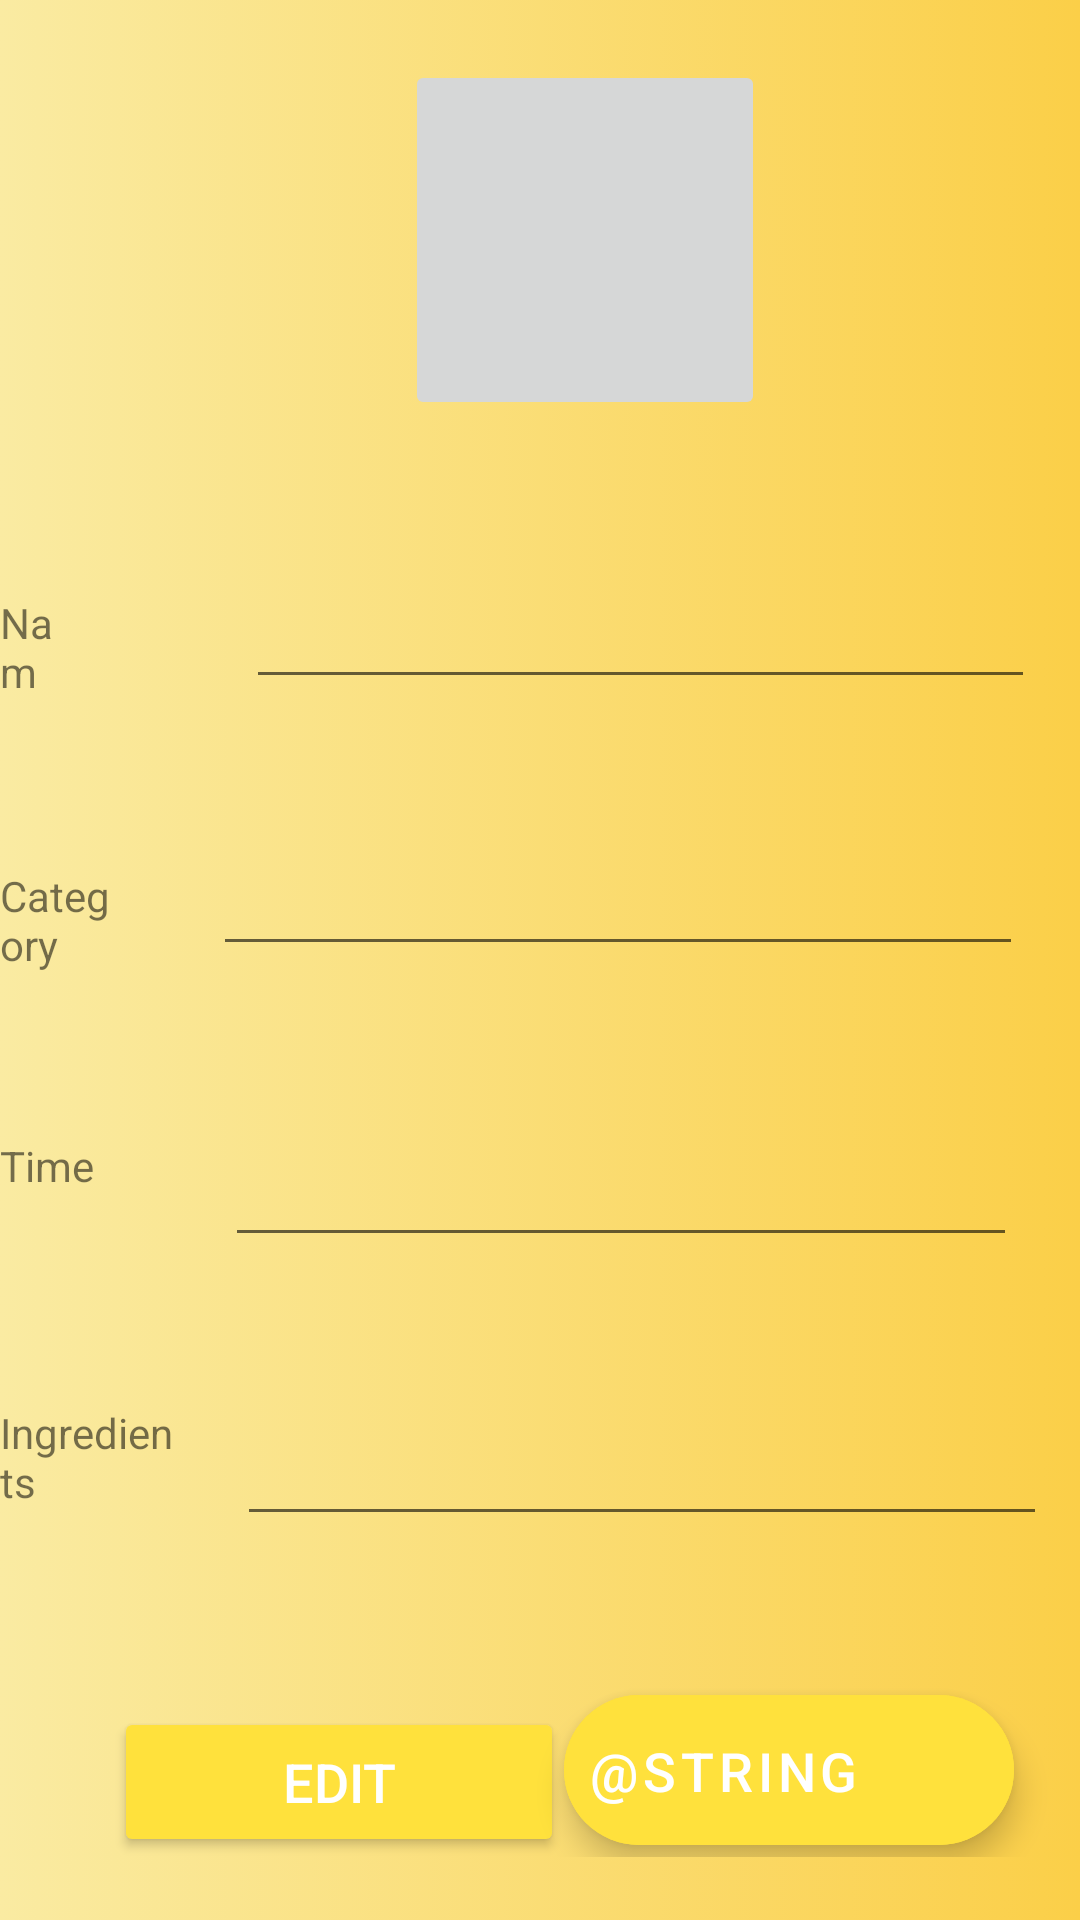

Android layout source for this screen:
<!-- AndroidManifest.xml: application theme Theme.Tasty -->
<!-- res/layout/activity_details.xml -->
<?xml version="1.0" encoding="utf-8"?>
<LinearLayout xmlns:android="http://schemas.android.com/apk/res/android"
    xmlns:app="http://schemas.android.com/apk/res-auto"
    xmlns:tools="http://schemas.android.com/tools"
    android:background="@drawable/gradient_background"
    android:layout_width="match_parent"
    android:layout_height="match_parent"
    tools:context=".DetailsActivity">


    <LinearLayout
        xmlns:android="http://schemas.android.com/apk/res/android"
        xmlns:app="http://schemas.android.com/apk/res-auto"
        xmlns:tools="http://schemas.android.com/tools"
        android:layout_width="match_parent"
        android:orientation="vertical"
        android:layout_height="match_parent">

        
        <ImageButton
            android:id="@+id/updatedRecipeImage"
            android:layout_width="120dp"
            android:layout_height="120dp"
            android:layout_marginStart="135dp"
            android:layout_marginTop="20dp"
            android:layout_marginEnd="135dp"
            app:layout_constraintBottom_toBottomOf="parent"
            app:layout_constraintLeft_toLeftOf="parent" />


        <RelativeLayout
            android:layout_width="match_parent"
            android:layout_height="63dp"
            android:layout_marginTop="30dp">


            <TextView
                android:id="@+id/textView4"
                android:layout_width="60dp"
                android:layout_height="wrap_content"
                android:layout_alignParentTop="true"
                android:layout_marginTop="28dp"
                android:layout_marginEnd="31dp"
                android:layout_toStartOf="@+id/updatedName"
                android:text="Name"
                app:layout_constraintEnd_toStartOf="@+id/updatedName"
                app:layout_constraintStart_toStartOf="parent" />

            <EditText
                android:id="@+id/updatedName"
                android:layout_width="263dp"
                android:layout_height="match_parent"
                android:layout_alignParentEnd="true"
                android:layout_marginLeft="33dp"
                android:layout_marginTop="0dp"
                android:layout_marginEnd="15dp"
                android:ems="10"
                android:inputType="text"
                android:minHeight="48dp"
                android:textSize="24sp" />

        </RelativeLayout>

        <RelativeLayout
            android:layout_width="match_parent"
            android:layout_height="63dp"
            android:layout_marginTop="30dp">

            <TextView
                android:id="@+id/textView5"
                android:layout_width="wrap_content"
                android:layout_height="wrap_content"
                android:layout_alignParentTop="true"
                android:layout_marginTop="26dp"
                android:layout_marginEnd="31dp"
                android:layout_toStartOf="@+id/updateCategory"
                android:text="Category"
                app:layout_constraintEnd_toStartOf="@+id/updateCategory"
                app:layout_constraintStart_toStartOf="parent" />

            <EditText
                android:id="@+id/updateCategory"
                android:layout_width="270dp"
                android:layout_height="58dp"
                android:layout_alignParentTop="true"
                android:layout_alignParentEnd="true"
                android:layout_marginTop="1dp"

                android:layout_marginEnd="19dp"
                app:layout_constraintEnd_toEndOf="parent"
                tools:ignore="MissingConstraints,SpeakableTextPresentCheck" />
        </RelativeLayout>


        <RelativeLayout
            android:layout_width="match_parent"
            android:layout_height="63dp"
            android:layout_marginTop="30dp">


            <TextView
                android:id="@+id/textView6"
                android:layout_width="58dp"
                android:layout_height="wrap_content"
                android:layout_alignParentTop="true"
                android:layout_marginTop="23dp"
                android:layout_marginEnd="31dp"
                android:layout_toStartOf="@+id/updatedTime"
                android:text="Time"
                app:layout_constraintEnd_toStartOf="@+id/updatedTime"
                app:layout_constraintHorizontal_bias="0.528"
                app:layout_constraintStart_toStartOf="parent" />

            <EditText
                android:id="@+id/updatedTime"
                android:layout_width="264dp"
                android:layout_height="62dp"
                android:layout_alignParentTop="true"
                android:layout_alignParentEnd="true"
                android:layout_marginTop="1dp"
                android:layout_marginEnd="21dp"
                android:ems="10"
                android:inputType="number"
                app:layout_constraintEnd_toEndOf="parent"
                tools:ignore="SpeakableTextPresentCheck" />

        </RelativeLayout>

        <RelativeLayout
            android:layout_width="match_parent"
            android:layout_height="63dp"
            android:layout_marginTop="30dp">

            <TextView
                android:id="@+id/textView2"
                android:layout_width="wrap_content"
                android:layout_height="wrap_content"
                android:layout_alignParentTop="true"
                android:layout_marginTop="19dp"
                android:layout_marginEnd="21dp"
                android:layout_toStartOf="@+id/updatedIngredients"
                android:text="Ingredients"
                app:layout_constraintEnd_toStartOf="@+id/updatedIngredients" />

            <EditText
                android:id="@+id/updatedIngredients"
                android:layout_width="270dp"
                android:layout_height="match_parent"
                android:layout_alignParentEnd="true"
                android:layout_marginEnd="11dp"
                android:ems="10"
                android:inputType="text"
                app:layout_constraintEnd_toEndOf="parent"
                tools:ignore="SpeakableTextPresentCheck" />

        </RelativeLayout>

        <RelativeLayout
            android:layout_width="match_parent"
            android:layout_height="wrap_content"
            android:layout_marginTop="40dp">


            <Button
                android:id="@+id/edit_btn"
                android:layout_width="150dp"
                android:layout_height="50dp"
                android:layout_alignParentStart="true"
                android:layout_alignParentTop="true"
                android:layout_gravity="center"
                android:layout_marginStart="38dp"
                android:layout_marginTop="17dp"
                android:backgroundTint="@color/yellow_200"
                android:elevation="16dp"
                android:padding="8dp"
                android:text="@string/edit"
                android:textColor="#FFFFFF"
                android:textSize="18sp"
                app:elevation="8dp"
                app:icon="@drawable/ic_edit_white_24dp"
                app:iconTint="#FFFFFF" />

             <com.google.android.material.floatingactionbutton.ExtendedFloatingActionButton
                 android:id="@+id/deleteBtn"
                 android:layout_width="150dp"
                 android:layout_height="50dp"
                 android:layout_alignParentTop="true"
                 android:layout_alignParentEnd="true"
                 android:layout_gravity="center"
                 android:layout_marginTop="13dp"
                 android:layout_marginEnd="22dp"
                 android:backgroundTint="@color/yellow_200"
                 android:elevation="16dp"
                 android:padding="8dp"
                 android:text="@string/delete"
                 android:textColor="#FFFFFF"
                 android:textSize="18sp"
                 app:elevation="8dp"
                 app:icon="@drawable/ic_baseline_delete_24"
                 app:iconTint="#FFFFFF" />

        </RelativeLayout>

    </LinearLayout>
</LinearLayout>
<!-- resources referenced by this layout -->
<resources>
  <color name="yellow_200">#FFE13C</color>
  <!-- drawable gradient_background (drawable-v24) -->
  <?xml version="1.0" encoding="utf-8"?>
  <selector xmlns:android="http://schemas.android.com/apk/res/android">
      <item>
          <shape>
              <gradient
                  android:startColor="#FAEBA2"
                  android:endColor="#FBCF48"
                  android:type="linear"
                  />
          </shape>
      </item>
  </selector>
  <string name="edit">Edit</string>
  <style name="Theme.Tasty" parent="Theme.MaterialComponents.DayNight.DarkActionBar">
          
          <item name="colorPrimary">@color/yellow_500</item>
          <item name="colorPrimaryVariant">@color/yellow_700</item>
          <item name="colorOnPrimary">@color/white</item>
          
          <item name="colorSecondary">@color/teal_200</item>
          <item name="colorSecondaryVariant">@color/teal_700</item>
          <item name="colorOnSecondary">@color/black</item>
          
          <item name="android:statusBarColor" tools:targetApi="l">?attr/colorPrimaryVariant</item>
          
      </style>
  <color name="yellow_500">#FFC31E</color>
  <color name="yellow_700">#EB9B00</color>
  <color name="white">#FFFFFFFF</color>
  <color name="teal_200">#FF03DAC5</color>
  <color name="teal_700">#FF018786</color>
  <color name="black">#FF000000</color>
</resources>
